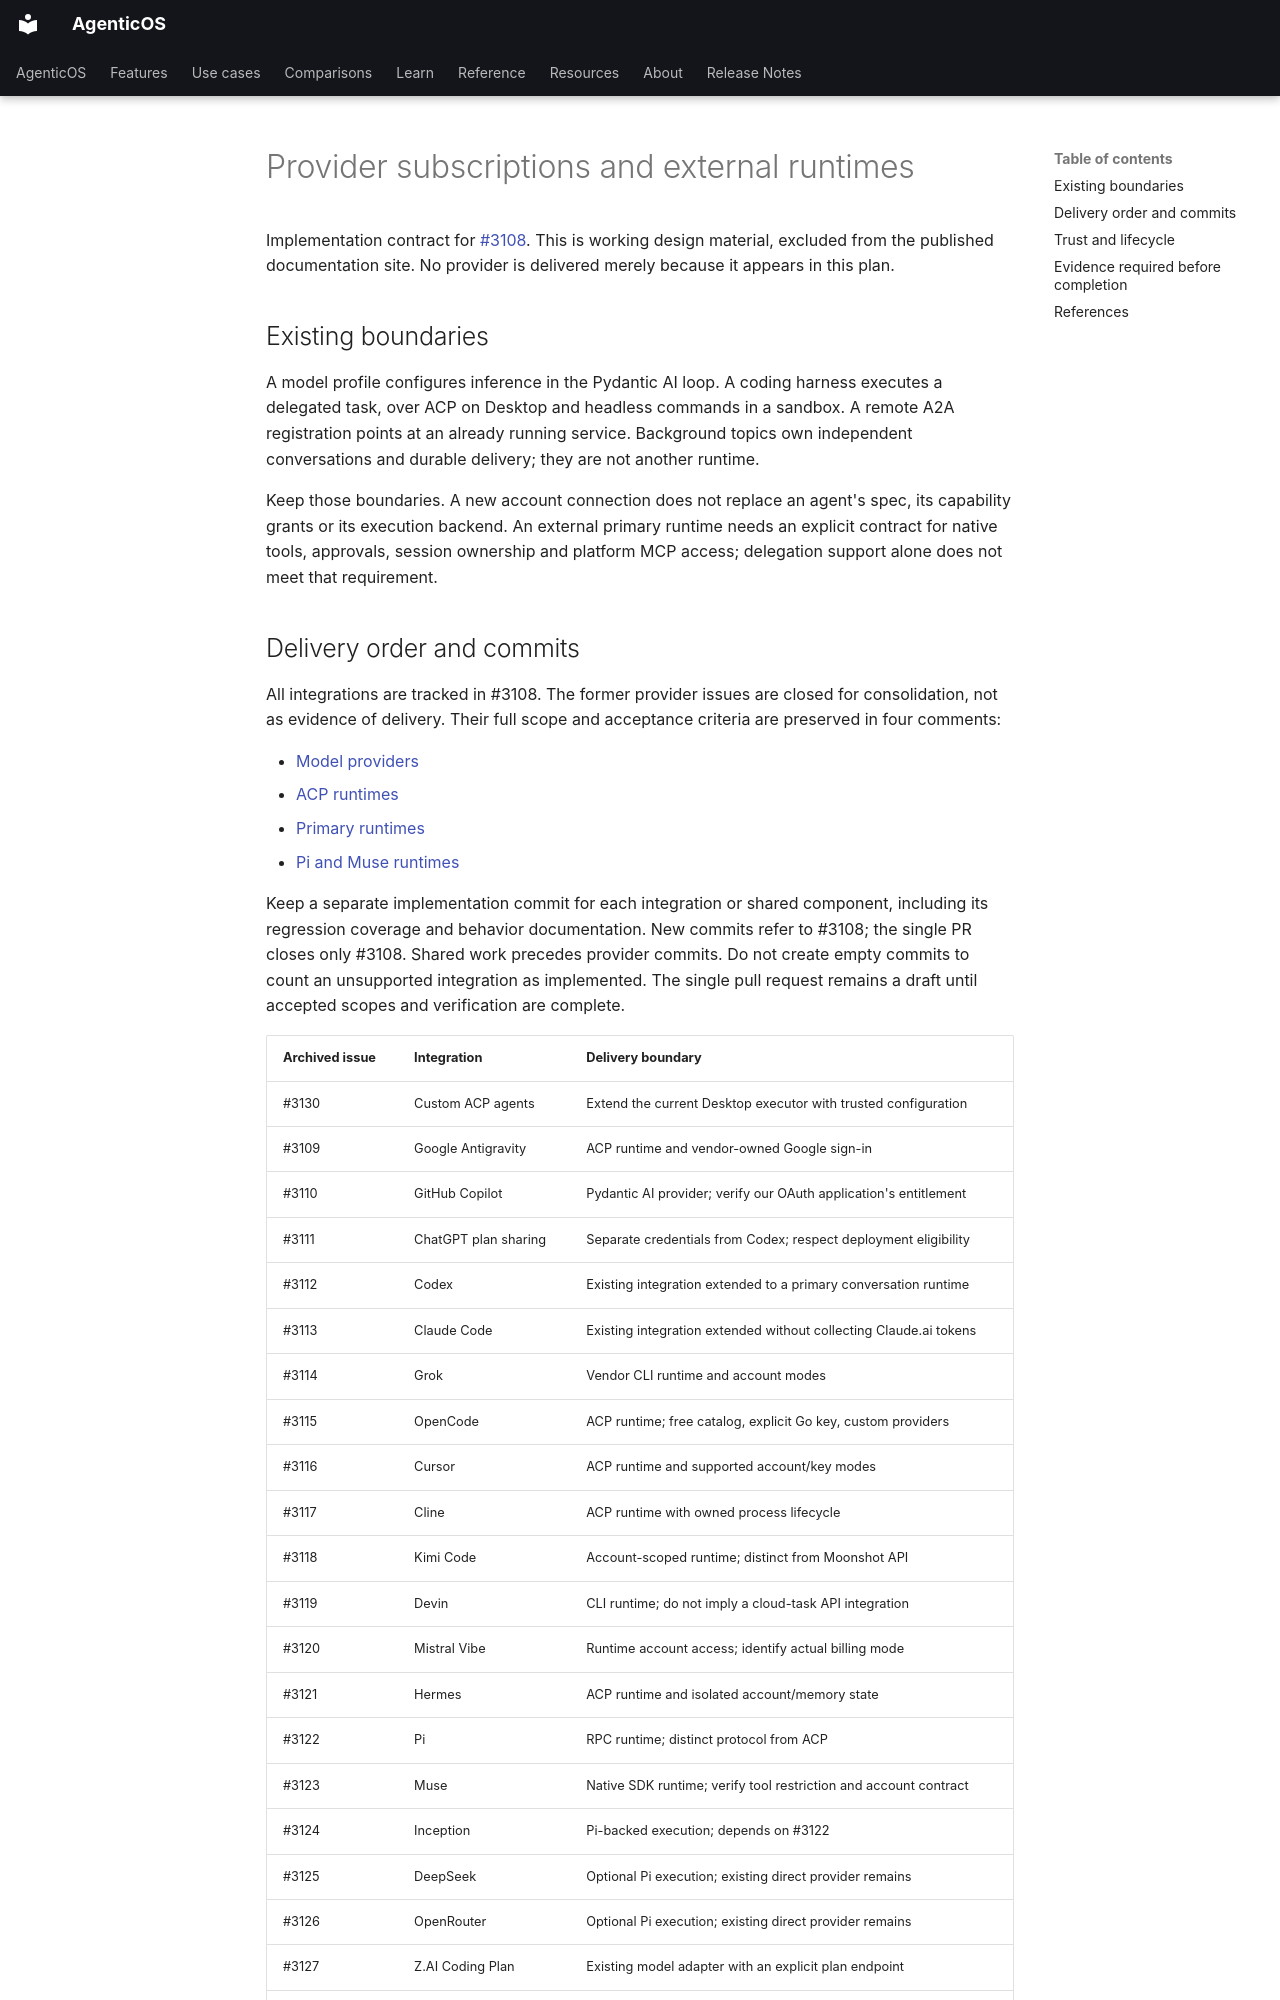

repository: vstorm-co/agenticos · page: design/provider-runtimes/index.html · generator: mkdocs

# Provider subscriptions and external runtimes

Implementation contract for [#3108](https://github.com/vstorm-co/agenticos/issues/3108).
This is working design material, excluded from the published documentation site.
No provider is delivered merely because it appears in this plan.

## Existing boundaries

A model profile configures inference in the Pydantic AI loop. A coding harness
executes a delegated task, over ACP on Desktop and headless commands in a sandbox.
A remote A2A registration points at an already running service. Background topics
own independent conversations and durable delivery; they are not another runtime.

Keep those boundaries. A new account connection does not replace an agent's spec,
its capability grants or its execution backend. An external primary runtime needs
an explicit contract for native tools, approvals, session ownership and platform
MCP access; delegation support alone does not meet that requirement.
